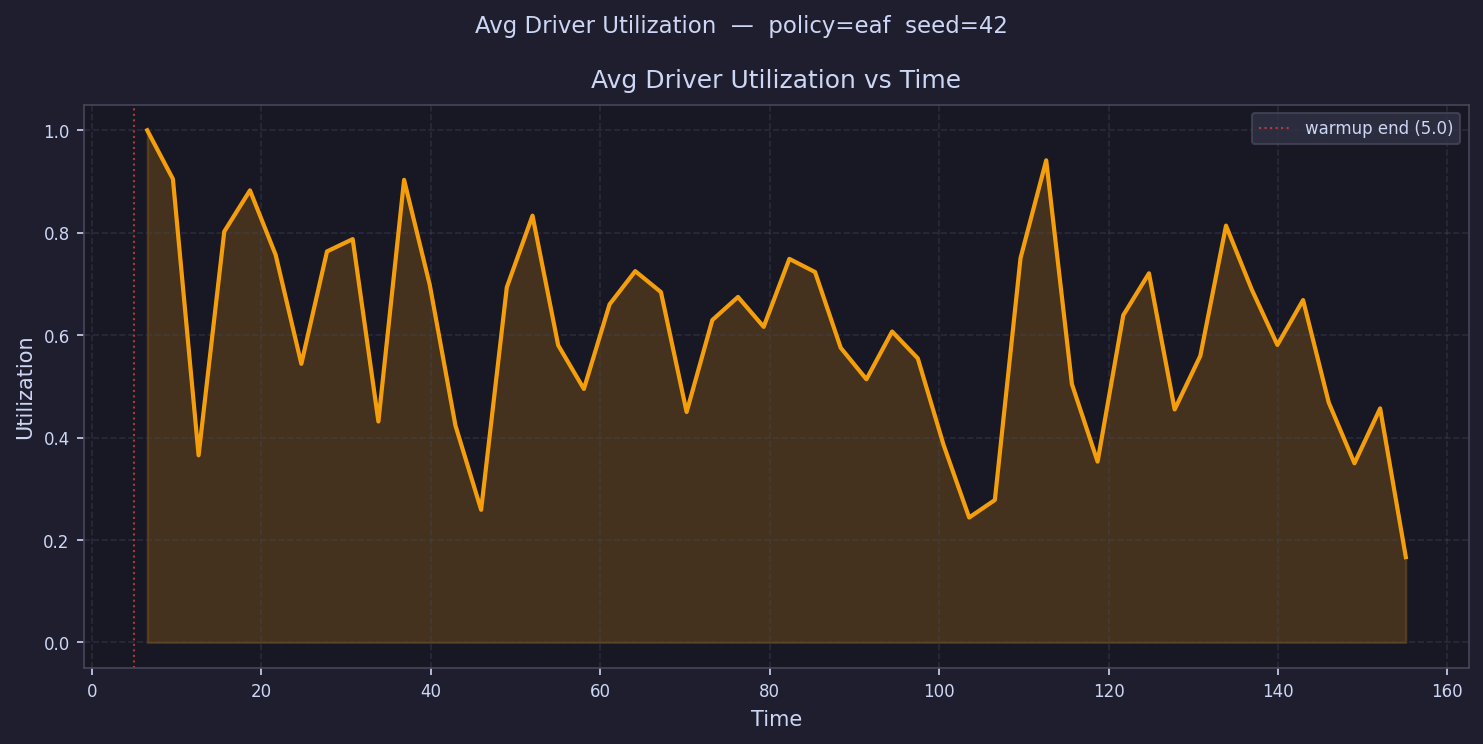

The data file committed next to this chart (first rows):
time, avg_driver_utilization
6.516, 1.0
9.548, 0.905
12.58, 0.3655
15.61, 0.8024
18.65, 0.8827
21.68, 0.7568
24.71, 0.544
27.74, 0.7635
30.77, 0.7875
33.81, 0.4314
36.84, 0.9032
39.87, 0.6981
42.9, 0.4235
45.94, 0.259
48.97, 0.6935
52, 0.8333
55.03, 0.5803
58.07, 0.4949
61.1, 0.6602
64.13, 0.725
67.16, 0.6841
70.19, 0.4499
73.23, 0.6294
76.26, 0.6746
79.29, 0.6162
82.32, 0.7489
85.36, 0.7232
88.39, 0.5753
91.42, 0.5139
94.45, 0.6071
97.49, 0.5547
100.5, 0.3863
103.6, 0.2439
106.6, 0.2782
109.6, 0.7505
112.6, 0.9413
115.7, 0.5044
118.7, 0.353
121.7, 0.639
124.8, 0.7207
127.8, 0.4549
130.8, 0.5597
133.9, 0.8138
136.9, 0.6893
139.9, 0.5809
143, 0.6685
146, 0.4683
149, 0.3498
152.1, 0.457
155.1, 0.1667
